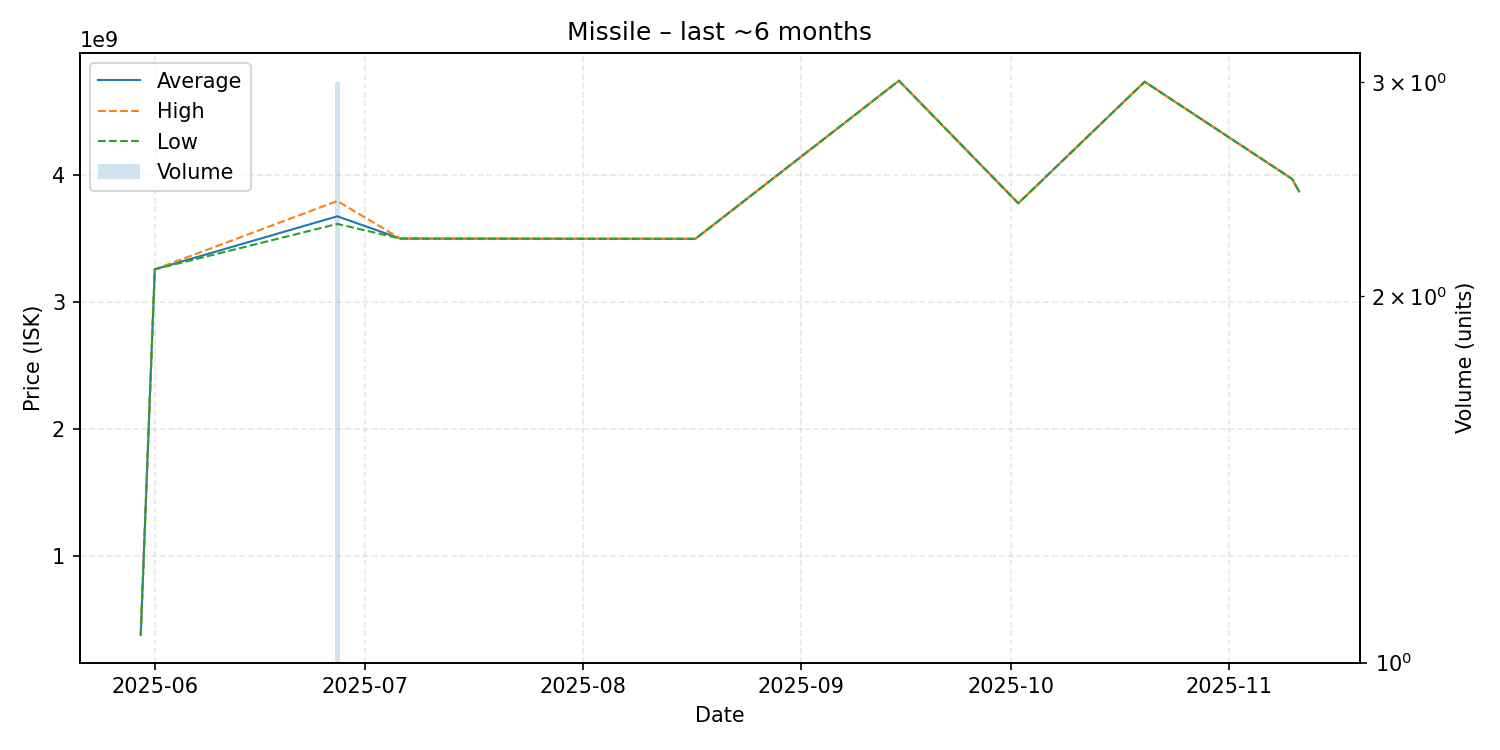

The data file committed next to this chart (first rows):
date, average, highest, lowest, order_count, volume
2025-05-30, 379800000, 379800000, 379800000, 1, 1
2025-06-01, 3260000000, 3260000000, 3260000000, 1, 1
2025-06-27, 3677666667, 3798000000, 3617500000, 3, 3
2025-07-06, 3502000000, 3502000000, 3502000000, 1, 1
2025-08-17, 3500000000, 3500000000, 3500000000, 1, 1
2025-09-15, 4746000000, 4746000000, 4746000000, 1, 1
2025-10-02, 3780000000, 3780000000, 3780000000, 1, 1
2025-10-20, 4738000000, 4738000000, 4738000000, 1, 1
2025-11-10, 3972000000, 3972000000, 3972000000, 1, 1
2025-11-11, 3873000000, 3873000000, 3873000000, 1, 1
